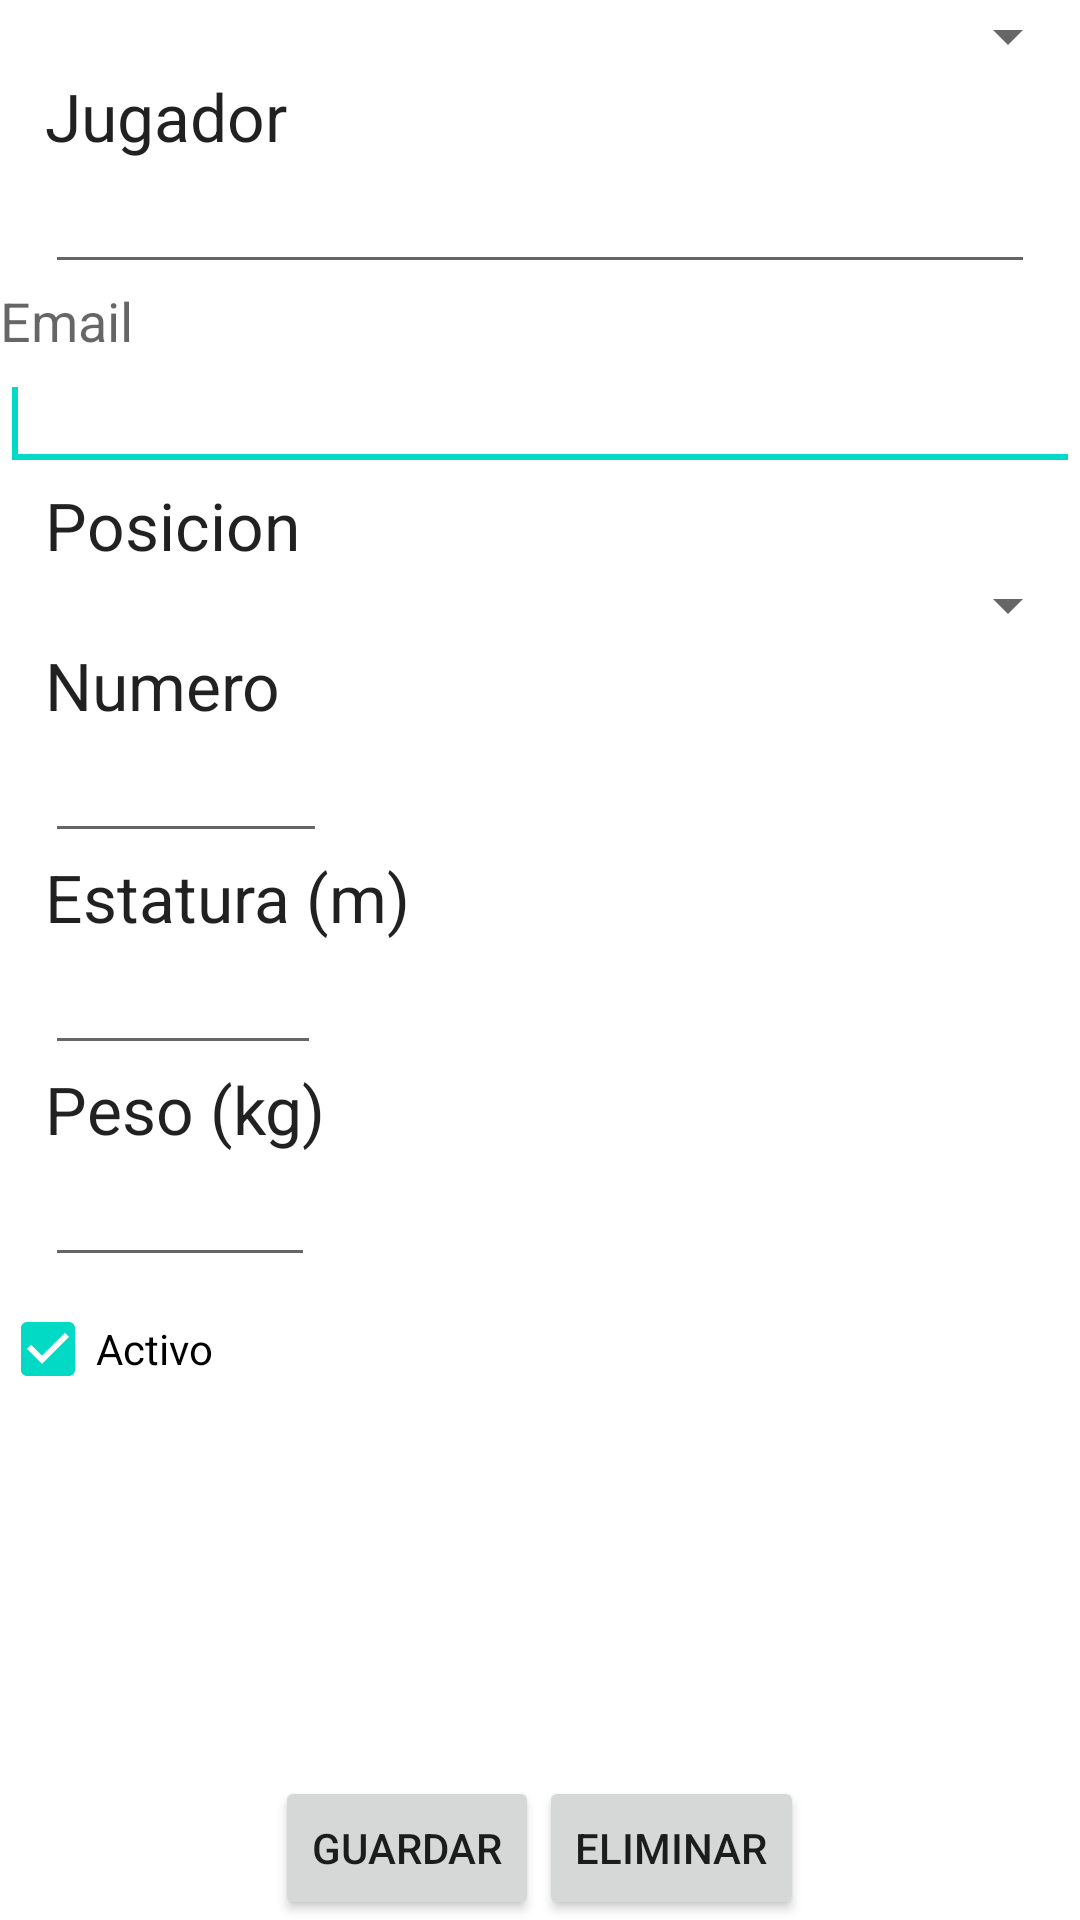

The Android layout XML behind this screen, and the referenced resources:
<!-- AndroidManifest.xml: fallback theme Theme.MaterialComponents.DayNight.NoActionBar -->
<!-- res/layout/agregar_jugador_view.xml -->
<?xml version="1.0" encoding="utf-8"?>

<LinearLayout xmlns:android="http://schemas.android.com/apk/res/android"
    android:layout_width="match_parent"
    android:layout_height="match_parent"
    android:gravity="bottom|center_horizontal|top"
    android:orientation="vertical" >

    <ScrollView
        android:id="@+id/scrollView1"
        android:layout_width="match_parent"
        android:layout_height="wrap_content"
        android:layout_weight="0.64" >

        <LinearLayout
            android:id="@+id/linearLayout1"
            android:layout_width="match_parent"
            android:layout_height="match_parent" >

            <LinearLayout
                android:id="@+id/jugador_data_container"
                android:layout_width="match_parent"
                android:layout_height="wrap_content"
                android:layout_weight="0.64"
                android:orientation="vertical" >

                <Spinner
                    android:id="@+id/spinner_equipo"
                    android:layout_width="match_parent"
                    android:layout_height="wrap_content" />

                <TextView
                    android:id="@+id/textView_jugador_nombre"
                    android:layout_width="wrap_content"
                    android:layout_height="wrap_content"
                    android:layout_alignParentLeft="true"
                    android:layout_alignParentTop="true"
                    android:layout_marginLeft="15dp"
                    android:layout_marginRight="15dp"
                    android:text="@string/jugador_nombre"
                    android:textAppearance="?android:attr/textAppearanceLarge" />

                <EditText
                    android:id="@+id/txt_nombre_jugador"
                    android:layout_width="match_parent"
                    android:layout_height="wrap_content"
                    android:layout_alignParentLeft="true"
                    android:layout_below="@+id/textView_jugador_nombre"
                    android:layout_marginLeft="15dp"
                    android:layout_marginRight="15dp" />

                <TextView
                    android:id="@+id/textView1"
                    android:layout_width="wrap_content"
                    android:layout_height="wrap_content"
                    android:text="@string/email"
                    android:textAppearance="?android:attr/textAppearanceMedium" />

                <EditText
                    android:id="@+id/edit_text_email"
                    android:layout_width="match_parent"
                    android:layout_height="wrap_content"
                    android:inputType="textEmailAddress" >

                    <requestFocus />
                </EditText>

                <TextView
                    android:id="@+id/textView_jugador_posicion"
                    android:layout_width="wrap_content"
                    android:layout_height="wrap_content"
                    android:layout_marginLeft="15dp"
                    android:layout_marginRight="15dp"
                    android:text="Posicion"
                    android:textAppearance="?android:attr/textAppearanceLarge" />

                <Spinner
                    android:id="@+id/spinner_posiciones"
                    android:layout_width="match_parent"
                    android:layout_height="wrap_content" />

                <TextView
                    android:id="@+id/textView_jugador_numero"
                    android:layout_width="wrap_content"
                    android:layout_height="wrap_content"
                    android:layout_marginLeft="15dp"
                    android:layout_marginRight="15dp"
                    android:text="Numero"
                    android:textAppearance="?android:attr/textAppearanceLarge" />

                <EditText
                    android:id="@+id/txt_numero_jugador"
                    android:layout_width="94dp"
                    android:layout_height="wrap_content"
                    android:layout_alignParentLeft="true"
                    android:layout_below="@+id/textView_jugador_numero"
                    android:layout_marginLeft="15dp"
                    android:inputType="number" />

                <TextView
                    android:id="@+id/textView_jugador_estatura"
                    android:layout_width="wrap_content"
                    android:layout_height="wrap_content"
                    android:layout_alignParentLeft="true"
                    android:layout_below="@+id/txt_numero_jugador"
                    android:layout_marginLeft="15dp"
                    android:layout_marginRight="15dp"
                    android:text="Estatura (m)"
                    android:textAppearance="?android:attr/textAppearanceLarge" />

                <EditText
                    android:id="@+id/txt_estatura_jugador"
                    android:layout_width="92dp"
                    android:layout_height="wrap_content"
                    android:layout_alignParentLeft="true"
                    android:layout_below="@+id/textView_jugador_estatura"
                    android:layout_marginLeft="15dp"
                    android:inputType="numberDecimal" />

                <TextView
                    android:id="@+id/textView_jugador_peso"
                    android:layout_width="wrap_content"
                    android:layout_height="wrap_content"
                    android:layout_alignParentLeft="true"
                    android:layout_below="@+id/txt_estatura_jugador"
                    android:layout_marginLeft="15dp"
                    android:layout_marginRight="15dp"
                    android:text="Peso (kg)"
                    android:textAppearance="?android:attr/textAppearanceLarge" />

                <EditText
                    android:id="@+id/txt_peso_jugador"
                    android:layout_width="90dp"
                    android:layout_height="wrap_content"
                    android:layout_alignParentLeft="true"
                    android:layout_alignRight="@+id/textView_jugador_peso"
                    android:layout_below="@+id/textView_jugador_peso"
                    android:layout_marginLeft="15dp"
                    android:inputType="numberDecimal" />

                <CheckBox
                    android:id="@+id/checkBox_activo_jugador"
                    android:layout_width="wrap_content"
                    android:layout_height="wrap_content"
                    android:checked="true"
                    android:text="Activo" />
            </LinearLayout>

        </LinearLayout>
    </ScrollView>

    <LinearLayout
        android:id="@+id/btns_agregar_jugador"
        android:layout_width="wrap_content"
        android:layout_height="wrap_content" >

        <Button
            android:id="@+id/btn_guardar_jugador"
            android:layout_width="wrap_content"
            android:layout_height="wrap_content"
            android:onClick="onGuardar"
            android:text="@string/jugador_guardar" />

        <Button
            android:id="@+id/btn_eliminar_jugador"
            android:layout_width="wrap_content"
            android:layout_height="wrap_content"
            android:onClick="onEliminar"
            android:text="@string/jugador_eliminar" />
    </LinearLayout>

</LinearLayout>
<!-- resources referenced by this layout -->
<resources>
  <string name="email">Email</string>
  <string name="jugador_eliminar">Eliminar</string>
  <string name="jugador_guardar">Guardar</string>
  <string name="jugador_nombre">Jugador</string>
</resources>
